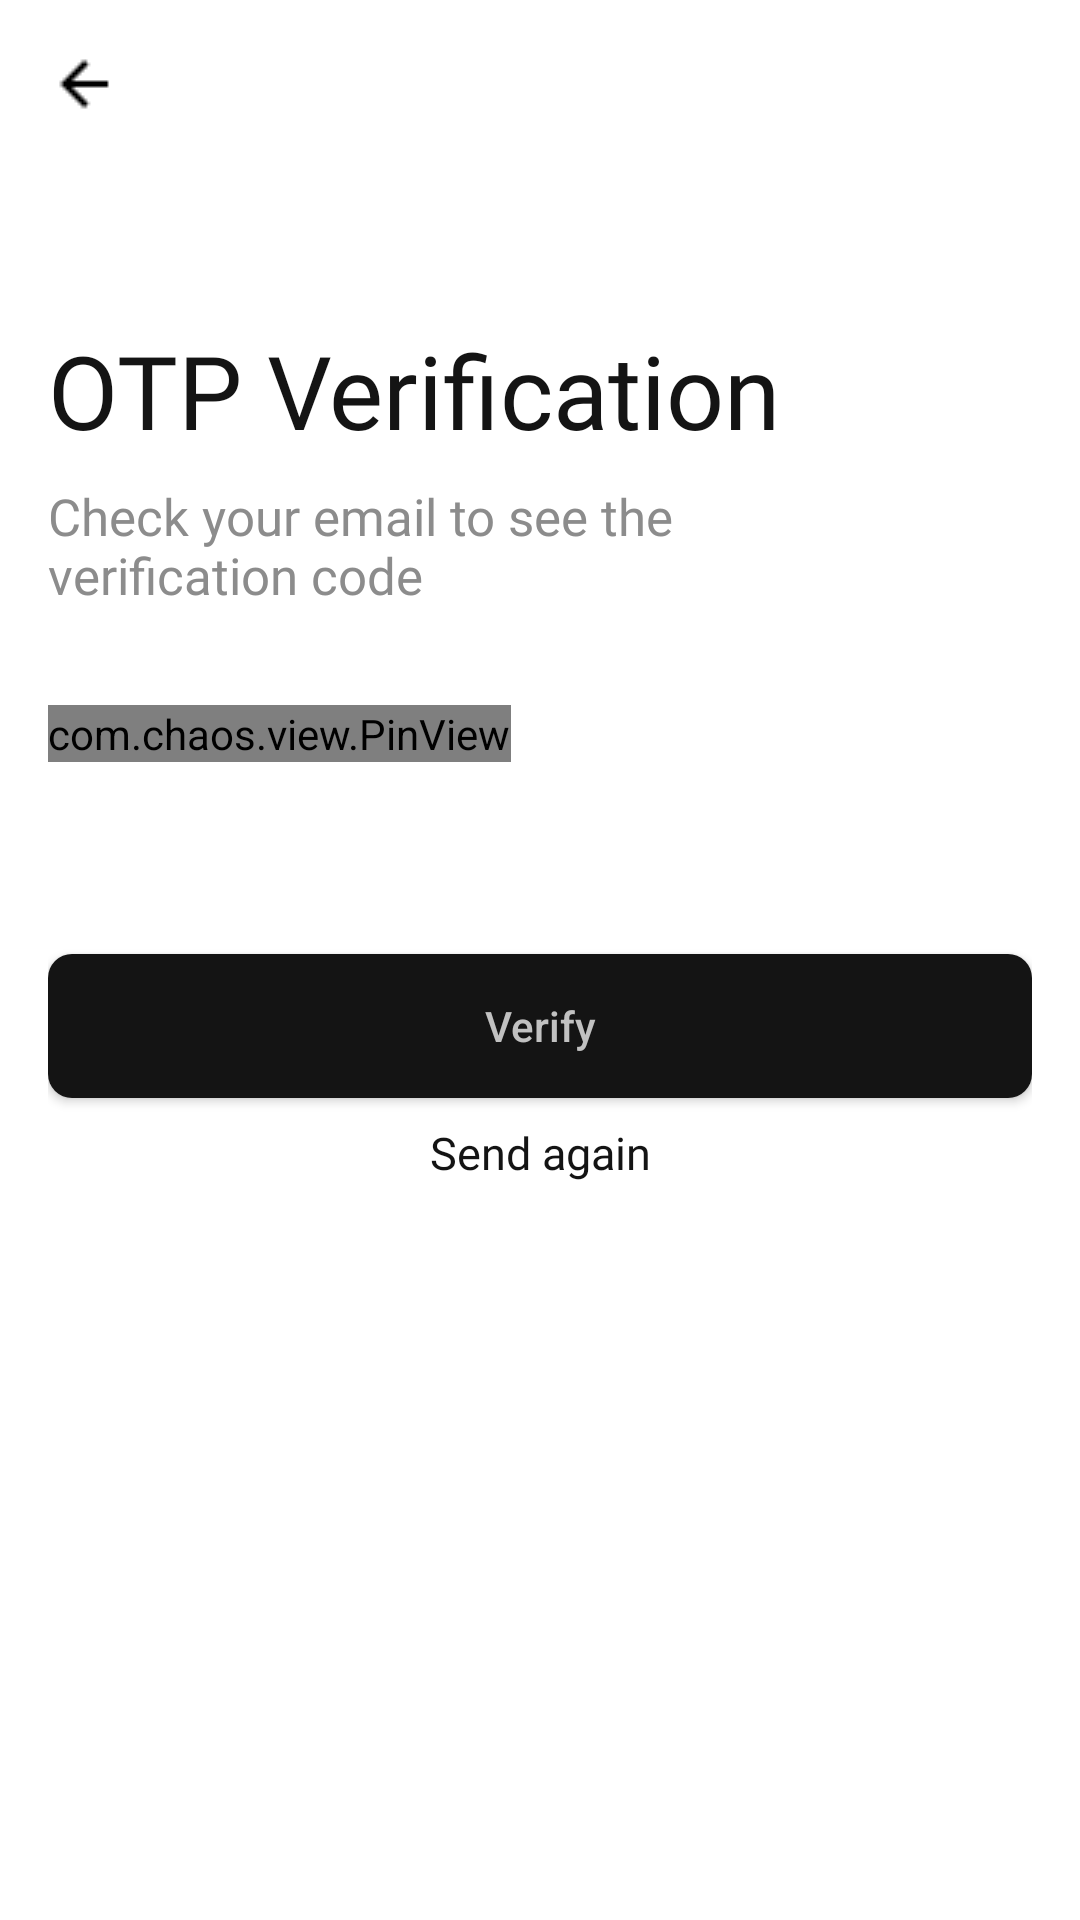

The Android layout XML behind this screen, and the referenced resources:
<!-- AndroidManifest.xml: application theme Theme.ThreadsApp -->
<!-- res/layout/fragment_code_verification.xml -->
<?xml version="1.0" encoding="utf-8"?>
<androidx.constraintlayout.widget.ConstraintLayout xmlns:android="http://schemas.android.com/apk/res/android"
    xmlns:tools="http://schemas.android.com/tools"
    xmlns:app="http://schemas.android.com/apk/res-auto"    android:layout_width="match_parent"
    android:layout_height="match_parent"
    android:padding="16dp"
    tools:context=".view.auth.CodeVerificationFragment">

    <ImageView
        android:id="@+id/btn_back"
        android:layout_width="wrap_content"
        android:layout_height="wrap_content"
        android:src="@drawable/mdi_arrow_left"
        app:layout_constraintStart_toStartOf="parent"
        app:layout_constraintTop_toTopOf="parent" />

    <androidx.constraintlayout.widget.Guideline
        android:id="@+id/guideline_top"
        android:layout_width="wrap_content"
        android:layout_height="wrap_content"
        android:orientation="horizontal"
        app:layout_constraintGuide_percent="0.15" />

    <TextView
        android:id="@+id/forgot_password"
        style="@style/HeaderTextStyle"
        android:layout_width="0dp"
        android:layout_height="wrap_content"
        android:text="@string/otp_verification"
        app:layout_constraintStart_toStartOf="parent"
        app:layout_constraintTop_toTopOf="@+id/guideline_top" />

    <TextView
        android:id="@+id/enter_email_msg"
        android:layout_width="0dp"
        android:layout_height="wrap_content"
        android:layout_marginTop="8dp"
        android:layout_marginEnd="50dp"
        style="@style/InfoTextStyle"
        android:text="@string/check_your_email_to_see_the_verification_code"
        app:layout_constraintEnd_toEndOf="parent"
        app:layout_constraintStart_toStartOf="parent"
        app:layout_constraintTop_toBottomOf="@+id/forgot_password" />

    <com.chaos.view.PinView
        android:id="@+id/pin_view"
        style="@style/PinWidget.PinView"
        android:layout_width="wrap_content"
        android:layout_height="wrap_content"
        android:layout_marginTop="32dp"
        android:cursorVisible="true"
        android:inputType="text"
        android:itemBackground="#EFEFEF"
        android:textSize="18sp"
        android:textStyle="bold"
        app:cursorWidth="2dp"
        app:hideLineWhenFilled="true"
        app:itemCount="4"
        app:itemHeight="48dp"
        app:itemRadius="10dp"
        app:itemSpacing="16dp"
        app:itemWidth="52dp"
        app:layout_constraintStart_toStartOf="@+id/enter_email_msg"
        app:layout_constraintTop_toBottomOf="@+id/enter_email_msg"
        app:lineColor="#BFC2C4"
        app:lineWidth="1dp"
        app:viewType="rectangle"
        tools:ignore="MissingConstraints,SpeakableTextPresentCheck" />

    <androidx.appcompat.widget.AppCompatButton
        android:id="@+id/btn_continue"
        android:layout_width="0dp"
        android:layout_height="48dp"
        android:layout_marginTop="64dp"
        android:background="@drawable/profile_btn"
        android:text="@string/verify"
        android:textAllCaps="false"
        android:textColor="#C1C1C1"
        app:layout_constraintEnd_toEndOf="parent"
        app:layout_constraintStart_toStartOf="parent"
        app:layout_constraintTop_toBottomOf="@+id/pin_view"
        tools:ignore="TextContrastCheck" />

    <TextView
        android:id="@+id/send_again_btn"
        android:layout_width="wrap_content"
        android:layout_height="wrap_content"
        android:layout_marginTop="8dp"
        android:fontFamily="@font/sfmedium"
        android:text="@string/send_again"
        android:textColor="@color/black"
        android:textSize="15sp"
        app:layout_constraintEnd_toEndOf="@+id/btn_continue"
        app:layout_constraintStart_toStartOf="@+id/btn_continue"
        app:layout_constraintTop_toBottomOf="@+id/btn_continue" />

</androidx.constraintlayout.widget.ConstraintLayout>
<!-- resources referenced by this layout -->
<resources>
  <color name="black">#141414</color>
  <!-- drawable mdi_arrow_left: png bitmap (drawable, 199 bytes) -->
  <!-- drawable profile_btn (drawable) -->
  <?xml version="1.0" encoding="utf-8"?>
  <shape xmlns:android="http://schemas.android.com/apk/res/android"
      android:shape="rectangle">
      <solid android:color="@color/black" />
      <corners
          android:radius="8dp"
          />
  </shape>
  <string name="check_your_email_to_see_the_verification_code">Check your email to see the verification code</string>
  <string name="otp_verification">OTP Verification</string>
  <string name="send_again">Send again</string>
  <string name="verify">Verify</string>
  <style name="HeaderTextStyle">
          <item name="android:textSize">34sp</item>
          <item name="android:textColor">@color/black</item>
          <item name="android:fontFamily">@font/sfbold</item>
      </style>
  <style name="InfoTextStyle">
          <item name="android:textSize">17sp</item>
          <item name="android:textColor">@color/grey_auth</item>
          <item name="android:fontFamily">@font/sfregular</item>
      </style>
  <style name="Theme.ThreadsApp" parent="Theme.MaterialComponents.DayNight.NoActionBar">
          
          <item name="android:statusBarColor">@color/white</item>
          
      </style>
  <color name="grey_auth">#8C8C8C</color>
  <color name="white">#FFFFFFFF</color>
</resources>
